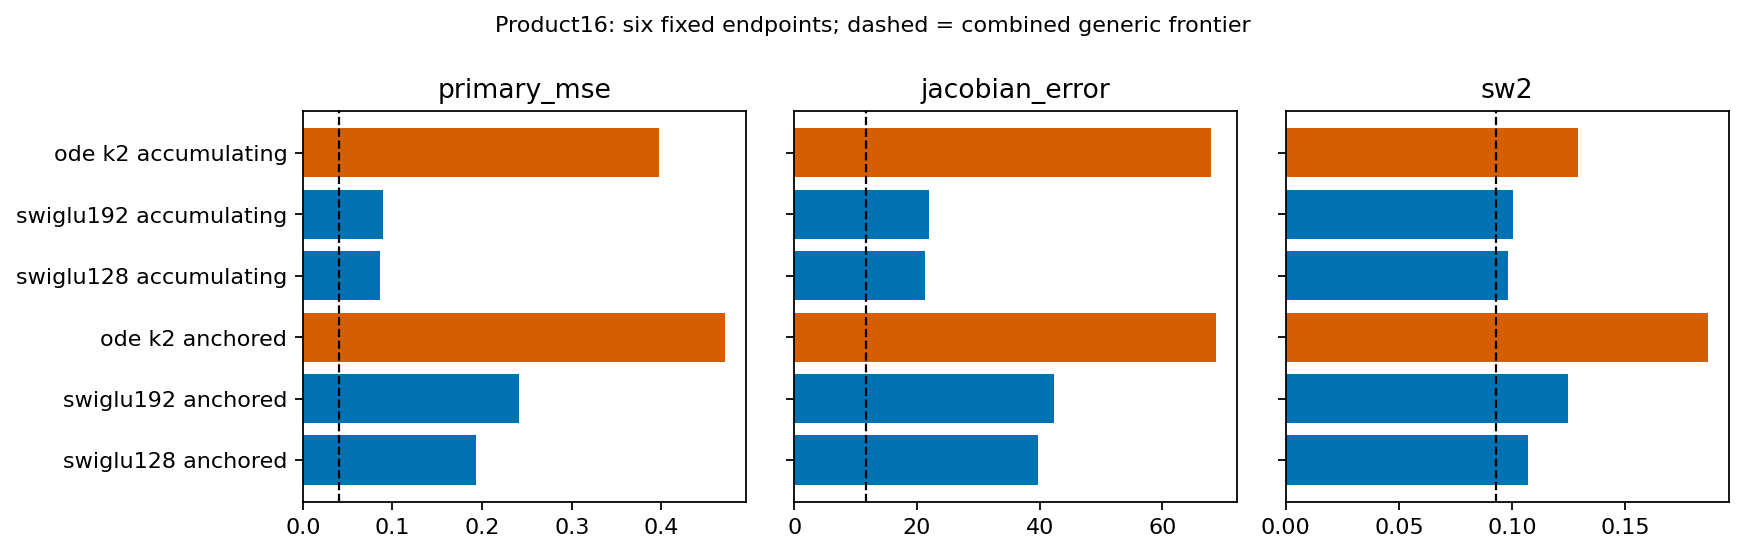

Data behind this chart, as committed beside it:
arm, family, mode, origin, primary_mse, jacobian_error, sw2, parameters, dense_forward_macs
ode_k2_accumulating_final, ode_k2, accumulating, new six-arm screen, 0.3973, 67.85, 0.129, 33682, 106944
swiglu192_accumulating_final, swiglu192, accumulating, new six-arm screen, 0.08959, 21.92, 0.1003, 41936, 106560
swiglu128_accumulating_final, swiglu128, accumulating, new six-arm screen, 0.08617, 21.24, 0.09836, 33594, 81792
ode_k2_anchored_final, ode_k2, anchored, new six-arm screen, 0.4706, 68.75, 0.1863, 33682, 106944
swiglu192_anchored_final, swiglu192, anchored, new six-arm screen, 0.2411, 42.39, 0.1249, 41936, 106560
swiglu128_anchored_final, swiglu128, anchored, new six-arm screen, 0.1931, 39.81, 0.1069, 33594, 81792
swiglu192_native_final, swiglu192, native, previous dense control, 0.07042, 19.88, 0.09271, 108624, 106560
swiglu192_native_deep, swiglu192, native, previous dense control, 0.0487, 14.22, 0.09302, 108624, 106560
swiglu192_cloned_final, swiglu192, cloned, previous dense control, 0.06397, 18.13, 0.0995, 108624, 106560
swiglu192_cloned_deep, swiglu192, cloned, previous dense control, 0.04862, 14.01, 0.1012, 108624, 106560
swiglu128_native_final, swiglu128, native, previous dense control, 0.09233, 24.89, 0.09572, 83598, 81792
swiglu128_native_deep, swiglu128, native, previous dense control, 0.0409, 11.73, 0.1006, 83598, 81792
